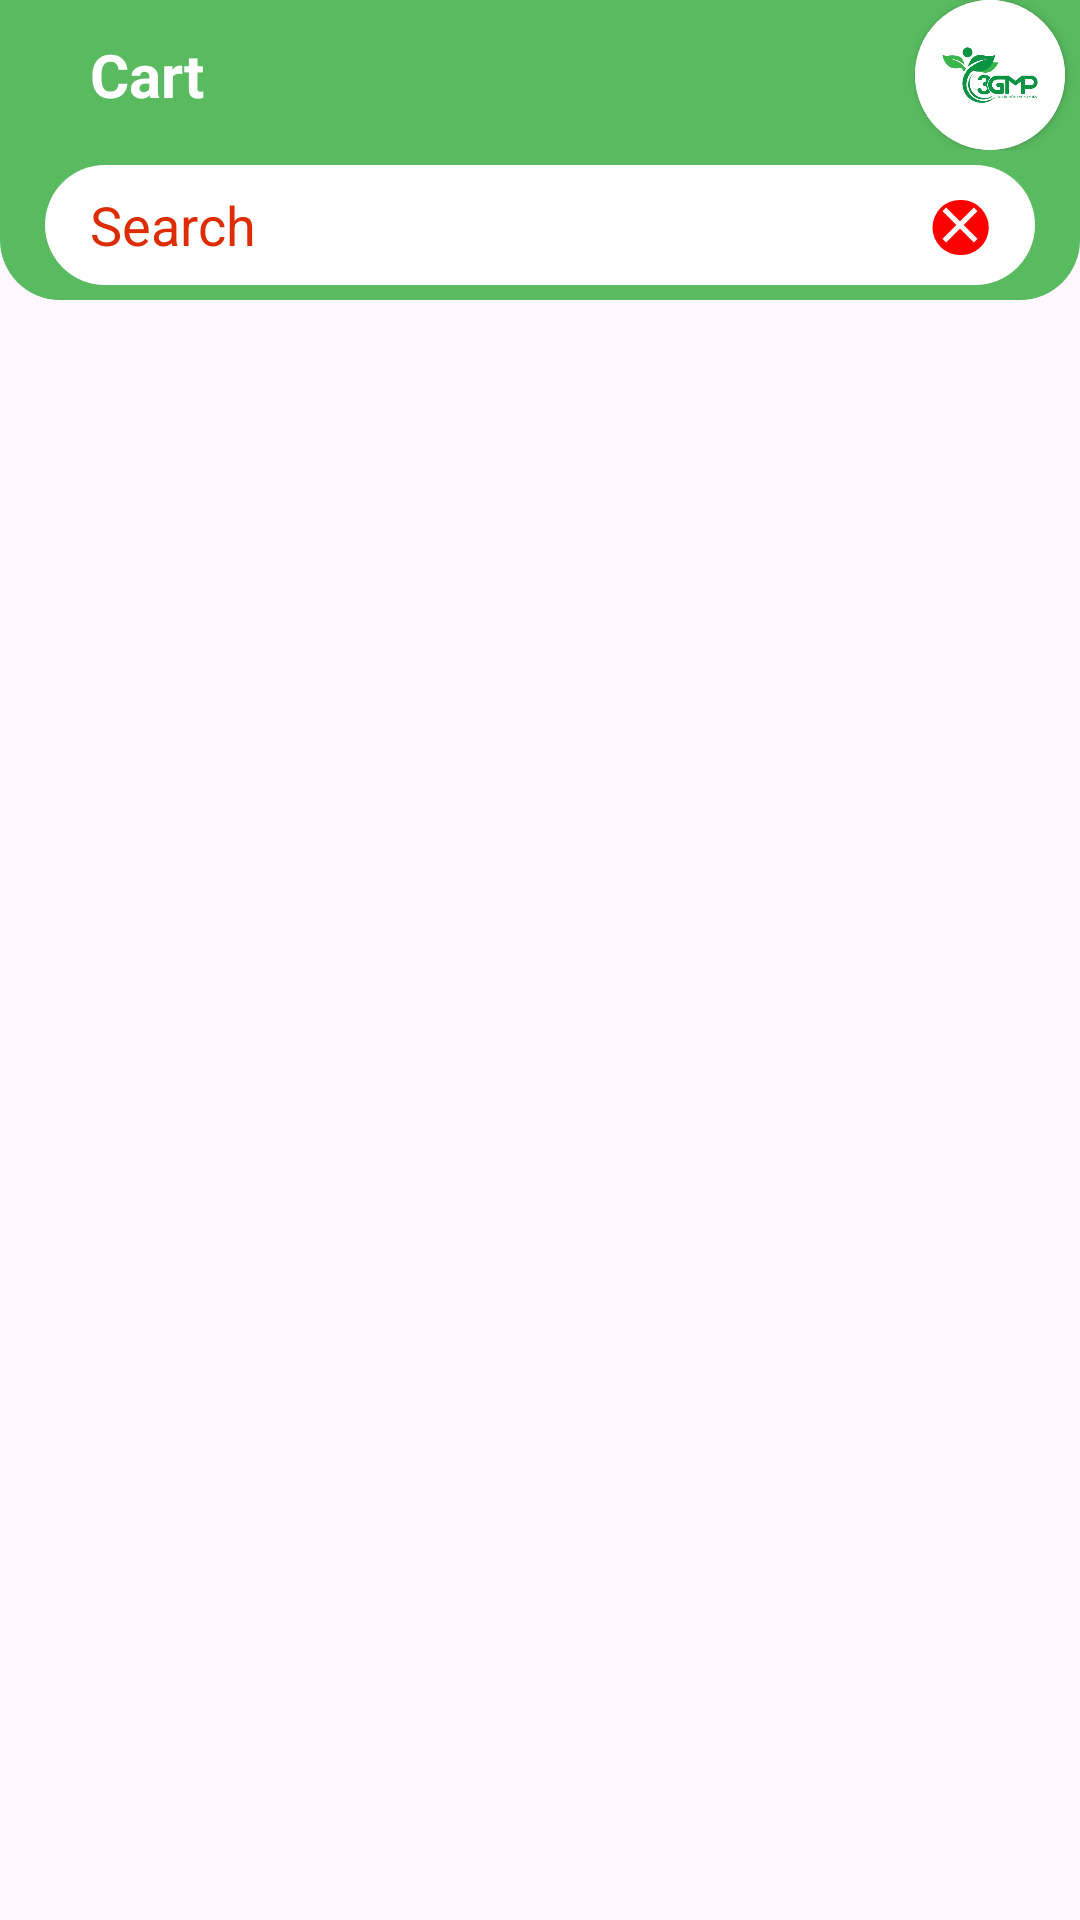

This screen was rendered from an Android layout file. Write that file and the resources it references.
<!-- AndroidManifest.xml: application theme Theme.Drugstore_VNC -->
<!-- res/layout/fragment_select_category.xml -->
<?xml version="1.0" encoding="utf-8"?>
<androidx.constraintlayout.widget.ConstraintLayout xmlns:android="http://schemas.android.com/apk/res/android"
    xmlns:tools="http://schemas.android.com/tools"
    android:layout_width="match_parent"
    android:layout_height="match_parent"
    xmlns:app="http://schemas.android.com/apk/res-auto"
   >
    <androidx.constraintlayout.widget.ConstraintLayout
        android:id="@+id/appBarHome"
        android:layout_width="match_parent"
        android:layout_height="@dimen/one_Hundred"
        app:layout_constraintHeight_percent="0.1"
        android:background="@drawable/boderhome"
        app:layout_constraintEnd_toEndOf="parent"
        app:layout_constraintStart_toStartOf="parent"
        app:layout_constraintTop_toTopOf="parent">

        <androidx.constraintlayout.widget.ConstraintLayout
            android:id="@+id/appBarHomeSmall"
            android:layout_width="@dimen/_zero"
            android:layout_height="@dimen/_zero"
            android:background="@drawable/boderhome"
            android:orientation="horizontal"
            app:layout_constraintEnd_toEndOf="parent"
            app:layout_constraintHeight_percent="0.5"
            app:layout_constraintHorizontal_bias="0.0"
            app:layout_constraintStart_toStartOf="parent"
            app:layout_constraintTop_toTopOf="parent">

            <ImageView
                android:id="@+id/backCategory"
                android:layout_width="@dimen/_zero"
                android:layout_height="wrap_content"
                android:paddingVertical="@dimen/fifteen"
                android:src="@drawable/baseline_arrow_back_ios_new_24"
                app:layout_constraintBottom_toBottomOf="parent"
                app:layout_constraintDimensionRatio="1:1"
                app:layout_constraintEnd_toStartOf="@+id/textViewCategory"
                app:layout_constraintStart_toStartOf="parent"
                app:layout_constraintTop_toTopOf="parent"
                app:layout_constraintWidth_percent="0.2"
                tools:ignore="ContentDescription,ImageContrastCheck" />

            <TextView
                android:id="@+id/textViewCategory"
                android:layout_width="@dimen/_zero"
                android:layout_height="match_parent"
                android:gravity="center_vertical"
                android:text="@string/cart"
                android:textColor="@color/white"
                android:textSize="@dimen/twentySp"
                android:textStyle="bold"
                app:layout_constraintBottom_toBottomOf="parent"
                app:layout_constraintStart_toEndOf="@+id/backCategory"
                app:layout_constraintTop_toTopOf="parent"
                app:layout_constraintWidth_percent="0.75"
                tools:ignore="TextContrastCheck" />

            <androidx.cardview.widget.CardView
                android:layout_width="@dimen/_zero"
                android:layout_height="@dimen/_zero"
                app:layout_constraintDimensionRatio="1:1"
                app:cardCornerRadius="60dp"
                app:layout_constraintBottom_toBottomOf="parent"
                app:layout_constraintEnd_toEndOf="parent"
                app:layout_constraintStart_toEndOf="@+id/textViewCategory"
                app:layout_constraintTop_toTopOf="parent" >

                <ImageView
                    android:id="@+id/imageTitleCategory"
                    android:layout_width="match_parent"
                    android:layout_height="match_parent"
                    android:src="@drawable/flashimage"
                    tools:ignore="ContentDescription,ImageContrastCheck" />


            </androidx.cardview.widget.CardView>
        </androidx.constraintlayout.widget.ConstraintLayout>

        <EditText
            android:id="@+id/searchTextInputLayout"
            android:layout_width="@dimen/_zero"
            android:layout_height="@dimen/_zero"
            android:layout_marginHorizontal="@dimen/fifteen"
            android:layout_marginVertical="@dimen/_five"
            android:background="@drawable/boderwhite"
            android:drawableEnd="@drawable/baseline_close_24"
            android:drawableTintMode="add"
            android:hint="@string/search"
            android:inputType="text"
            android:paddingHorizontal="@dimen/fifteen"
            android:textColorHint="#DD2C00"
            app:layout_constraintBottom_toBottomOf="parent"
            app:layout_constraintEnd_toEndOf="parent"
            app:layout_constraintStart_toStartOf="parent"
            app:layout_constraintTop_toBottomOf="@+id/appBarHomeSmall"
            tools:ignore="Autofill,TouchTargetSizeCheck,TextContrastCheck" />

    </androidx.constraintlayout.widget.ConstraintLayout>

    <androidx.recyclerview.widget.RecyclerView
        android:id="@+id/recyclerViewLoadMore"
        android:layout_width="@dimen/_zero"
        android:layout_height="@dimen/_zero"
        app:layout_constraintBottom_toTopOf="@+id/progressBarSelect"
        app:layout_constraintEnd_toEndOf="parent"
        app:layout_constraintHorizontal_bias="0.0"
        app:layout_constraintStart_toStartOf="parent"
        app:layout_constraintTop_toBottomOf="@+id/appBarHome"
        app:layout_constraintVertical_bias="1.0" />

    <ProgressBar
        android:id="@+id/progressBarSelect"
        android:layout_width="wrap_content"
        android:layout_height="wrap_content"
        android:layout_gravity="center_horizontal"
        android:indeterminate="true"
        android:visibility="gone"
        android:paddingLeft="@dimen/eightSp"
        android:paddingRight="@dimen/eightSp"
        app:layout_constraintBottom_toBottomOf="parent"
        app:layout_constraintEnd_toEndOf="parent"
        app:layout_constraintStart_toStartOf="parent" />
</androidx.constraintlayout.widget.ConstraintLayout>
<!-- resources referenced by this layout -->
<resources>
  <color name="white">#FFFFFFFF</color>
  <dimen name="_five">5dp</dimen>
  <dimen name="_zero">0dp</dimen>
  <dimen name="eightSp">8sp</dimen>
  <dimen name="fifteen">15dp</dimen>
  <dimen name="one_Hundred">100dp</dimen>
  <dimen name="twentySp">20sp</dimen>
  <!-- drawable baseline_close_24 (drawable) -->
  <vector xmlns:android="http://schemas.android.com/apk/res/android"
      android:width="20dp"
      android:height="20dp"
  
      android:viewportWidth="24"
      android:viewportHeight="24">
      <path
          android:fillColor="#FF0000"
          android:pathData="M13,2
              A10,10 0 1,2 12,24
              A10,10 0 1,1 12,2
  " />
      <path
          android:fillColor="@android:color/white"
          android:pathData="M19,6.41L17.59,5 12,10.59 6.41,5 5,6.41 10.59,12 5,17.59 6.41,19 12,13.41 17.59,19 19,17.59 13.41,12z"/>
  </vector>
  <!-- drawable boderhome (drawable) -->
  <?xml version="1.0" encoding="utf-8"?>
      <shape xmlns:android="http://schemas.android.com/apk/res/android" android:shape="rectangle" >
          <solid android:color="@color/green"   />
          <corners android:bottomLeftRadius="20dp" android:bottomRightRadius="20dp"/>
      </shape>
  <!-- drawable boderwhite (drawable) -->
  <?xml version="1.0" encoding="utf-8"?>
  <shape xmlns:android="http://schemas.android.com/apk/res/android" android:shape="rectangle" >
      <solid android:color="@android:color/white"   />
      <corners android:radius="20dp"/>
  </shape>
  <!-- drawable flashimage: png bitmap (drawable, 29341 bytes) -->
  <string name="cart">Cart</string>
  <string name="search">Search</string>
  <style name="Theme.Drugstore_VNC" parent="Base.Theme.Drugstore_VNC" />
  <color name="green">#59BA60</color>
  <style name="Base.Theme.Drugstore_VNC" parent="Theme.Material3.Light.NoActionBar">
          
           <item name="colorPrimary">@color/green</item>
      </style>
</resources>
